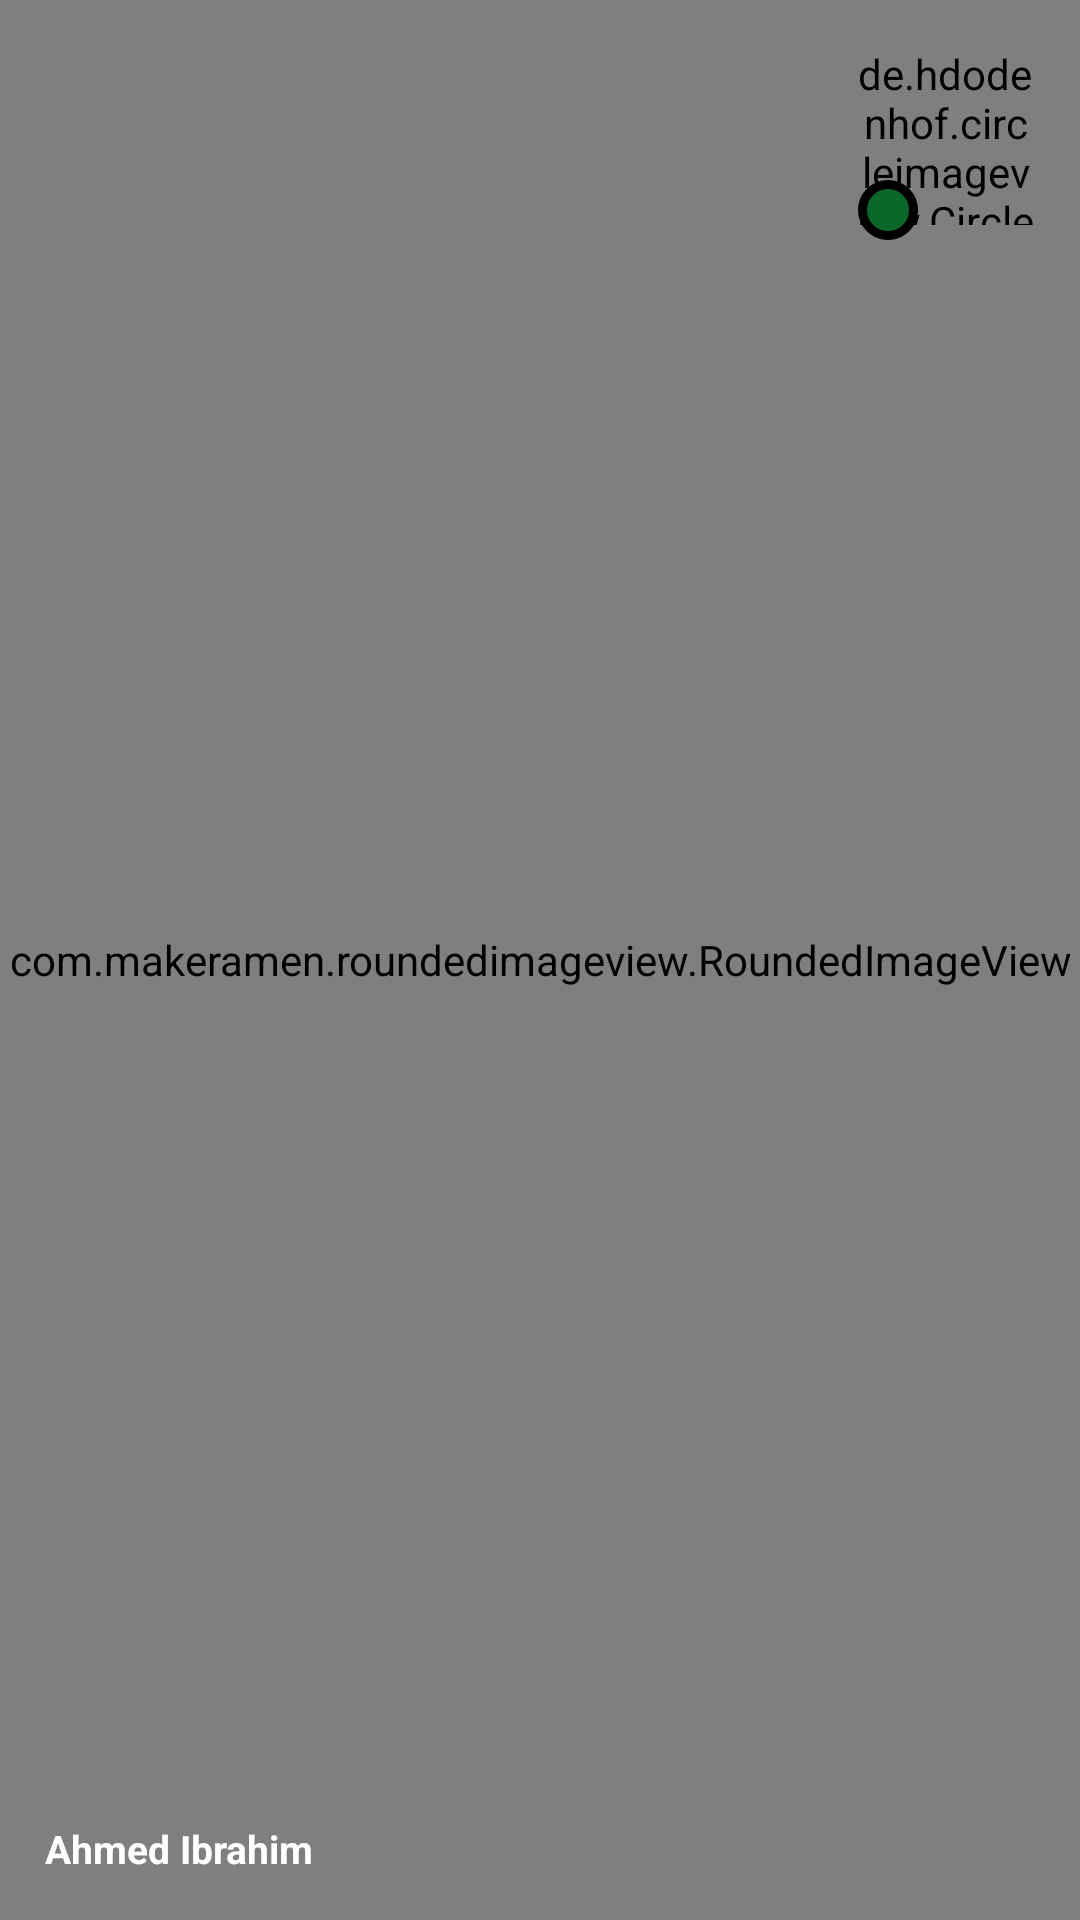

The Android layout XML behind this screen, and the referenced resources:
<!-- AndroidManifest.xml: application theme Theme.FaceApp -->
<!-- res/layout/item.xml -->
<?xml version="1.0" encoding="utf-8"?>
<androidx.constraintlayout.widget.ConstraintLayout xmlns:android="http://schemas.android.com/apk/res/android"
    xmlns:app="http://schemas.android.com/apk/res-auto"
    xmlns:tools="http://schemas.android.com/tools"
    android:layout_width="136dp"
    android:id="@+id/bgItem"
    android:layout_margin="5dp"
    android:elevation="4dp"
    android:background="@drawable/bg"
    android:layout_height="220dp">

    <com.makeramen.roundedimageview.RoundedImageView
        android:id="@+id/story"
        android:scaleType="fitXY"
        android:layout_width="match_parent"
        android:layout_height="match_parent"
        android:src="@drawable/p1"
        app:layout_constraintBottom_toBottomOf="parent"
        app:layout_constraintEnd_toEndOf="parent"
        app:layout_constraintStart_toStartOf="parent"
        app:layout_constraintTop_toTopOf="parent"
        app:riv_corner_radius="20dp"
        app:riv_mutate_background="true"
         />

    <de.hdodenhof.circleimageview.CircleImageView
        android:id="@+id/iconpost"
        android:layout_width="70dp"
        android:layout_height="70dp"
        android:layout_margin="10dp"
        android:layout_marginTop="8dp"
        android:padding="5dp"
        android:src="@drawable/ic_baseline_person_outline_24"
        app:civ_border_color="#FF000000"
        app:civ_border_width="2dp"
        app:layout_constraintEnd_toEndOf="parent"
        app:layout_constraintHorizontal_bias="1.0"
        app:layout_constraintStart_toStartOf="parent"
        app:layout_constraintTop_toTopOf="parent" />

    <TextView
        android:id="@+id/name"
        android:layout_width="match_parent"
        android:layout_height="wrap_content"
        android:layout_marginStart="5dp"
        android:layout_marginBottom="4dp"
        android:padding="5dp"
        android:layout_margin="10dp"
        android:paddingBottom="10dp"
        android:text="@string/ahmed_ibrahim"
        android:textColor="@color/white"
        android:textSize="13sp"
        android:textStyle="bold"
        app:layout_constraintBottom_toBottomOf="parent"
        app:layout_constraintEnd_toEndOf="@+id/iconpost"
        app:layout_constraintHorizontal_bias="0.764"
        app:layout_constraintStart_toStartOf="@+id/state" />

    <ImageView
        android:id="@+id/state"
        android:layout_width="20dp"
        android:layout_height="20dp"
        android:layout_marginTop="64dp"
        android:layout_marginEnd="44dp"
        android:elevation="4dp"
        app:layout_constraintBottom_toBottomOf="@+id/iconpost"
        app:layout_constraintEnd_toEndOf="@+id/iconpost"
        app:layout_constraintTop_toTopOf="parent"
        app:layout_constraintVertical_bias="1.0"
        app:srcCompat="@drawable/circle" />
</androidx.constraintlayout.widget.ConstraintLayout>
<!-- resources referenced by this layout -->
<resources>
  <!-- drawable bg (drawable-v24) -->
  <?xml version="1.0" encoding="utf-8"?>
  <shape
      xmlns:android="http://schemas.android.com/apk/res/android"
       android:shape="rectangle">
      <solid android:color="#0B151E"/>
      <corners android:radius="20dp"/>
  </shape>
  <!-- drawable circle (drawable) -->
  <?xml version="1.0" encoding="utf-8"?>
  <shape
      xmlns:android="http://schemas.android.com/apk/res/android"
      android:shape="oval">
      <solid android:color="#0A682A"/>
      <stroke android:color="@color/black" android:width="3dp"/>
  </shape>
  <string name="ahmed_ibrahim">Ahmed Ibrahim</string>
  <style name="Theme.FaceApp" parent="Theme.MaterialComponents.DayNight.NoActionBar">
          
          <item name="colorPrimary">@color/purple_500</item>
          <item name="colorPrimaryVariant">@color/purple_700</item>
          <item name="colorOnPrimary">@color/white</item>
          
          <item name="colorSecondary">@color/teal_200</item>
          <item name="colorSecondaryVariant">@color/teal_700</item>
          <item name="colorOnSecondary">@color/black</item>
          
          <item name="android:statusBarColor" tools:targetApi="l">?attr/colorPrimaryVariant</item>
          
      </style>
  <!-- not gathered from this repository: default colours our renderer supplied (Android Studio template values) -->
  <color name="purple_500">#FF6200EE</color>
  <color name="purple_700">#FF3700B3</color>
  <color name="teal_200">#FF03DAC5</color>
  <color name="teal_700">#FF018786</color>
  <color name="black">#FF000000</color>
  <color name="white">#FFFFFFFF</color>
</resources>
